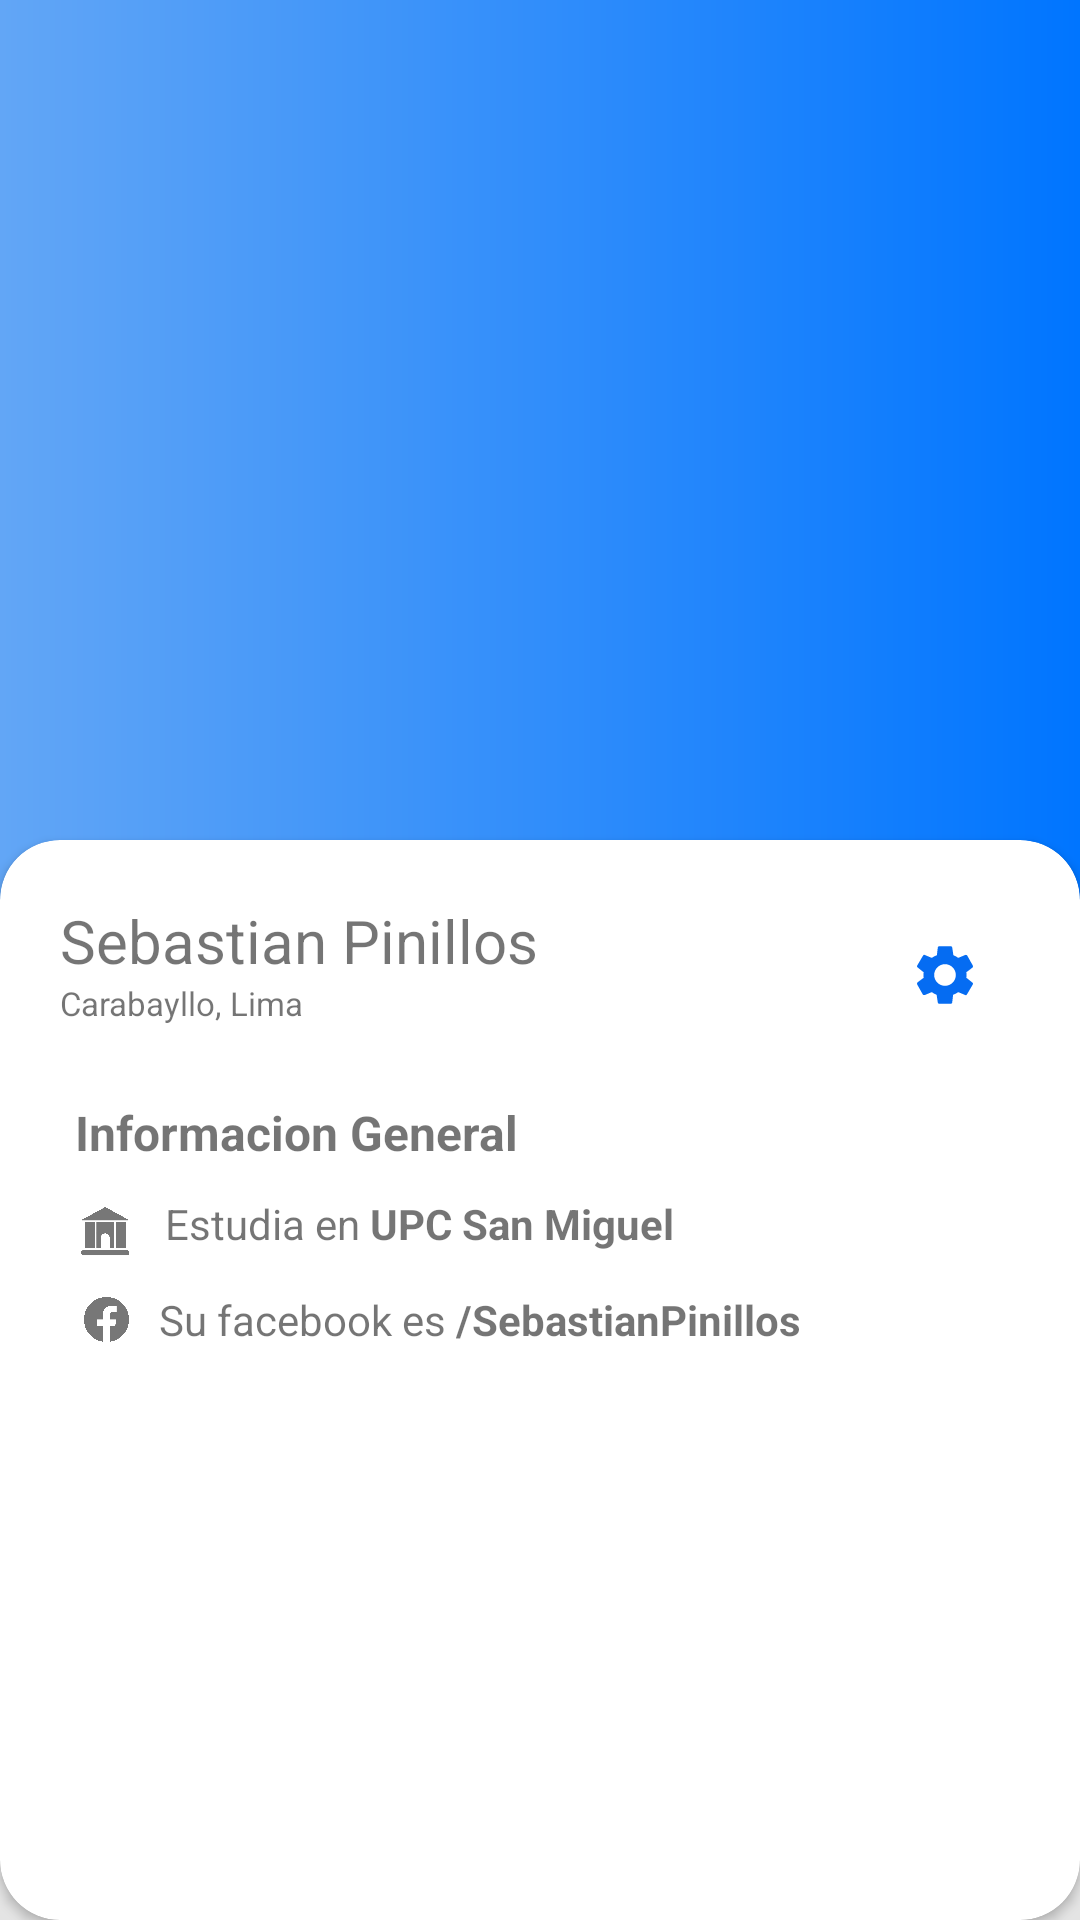

Produce the Android XML layout that renders to this screen, including the resource entries it uses.
<!-- AndroidManifest.xml: application theme AppTheme -->
<!-- res/layout/fragment_perfil.xml -->
<?xml version="1.0" encoding="utf-8"?>
<RelativeLayout xmlns:android="http://schemas.android.com/apk/res/android"
    xmlns:tools="http://schemas.android.com/tools"
    android:layout_width="match_parent"
    android:layout_height="match_parent"
    android:background="@drawable/gradient_background_blue"
    xmlns:app2="http://schemas.android.com/apk/res-auto"
    android:gravity="center"
    tools:context=".fragments.PerfilFragment">

    <ImageView
        android:id="@+id/perfil_photo"
        android:layout_width="match_parent"
        android:layout_height="300dp" />

    
    <androidx.cardview.widget.CardView
        android:layout_width="match_parent"
        android:layout_height="match_parent"
        android:background="#F3F3F3"
        android:layout_marginTop="280dp"
        app2:cardCornerRadius="20dp">

        <ImageButton
            android:id="@+id/perfil_settings"
            android:layout_width="50dp"
            android:layout_height="50dp"
            android:layout_gravity="end"
            android:layout_marginTop="20dp"
            android:layout_marginRight="20dp"
            android:background="#00FFFFFF"
            android:src="@drawable/ic_settings"
            android:textColor="#FFFF"
            android:textSize="12sp" />

        <LinearLayout
            android:layout_width="match_parent"
            android:layout_height="match_parent"
            android:orientation="vertical"
            android:padding="20dp">

            <TextView
                android:id="@+id/perfil_username"
                android:layout_width="wrap_content"
                android:layout_height="wrap_content"
                android:text="Sebastian Pinillos"
                android:textSize="20sp" />

            <TextView
                android:id="@+id/perfil_ubicacion"
                android:layout_width="wrap_content"
                android:layout_height="wrap_content"
                android:text="Carabayllo, Lima"
                android:textSize="11sp" />


            <LinearLayout
                android:layout_width="match_parent"
                android:layout_height="match_parent"
                android:layout_marginTop="20dp"
                android:orientation="vertical"
                android:padding="5dp">

                <TextView
                    android:id="@+id/perfil_ginfo"
                    android:layout_width="wrap_content"
                    android:layout_height="wrap_content"
                    android:text="Informacion General"
                    android:textSize="16sp"
                    android:textStyle="bold" />

                <LinearLayout
                    android:layout_width="match_parent"
                    android:layout_height="wrap_content"
                    android:layout_marginTop="10dp">

                    <ImageView
                        android:id="@+id/univer_img"
                        android:layout_width="20dp"
                        android:layout_marginTop="2dp"
                        android:layout_height="20dp"
                        android:src="@drawable/univer_asset" />

                    <TextView
                        android:id="@+id/sede"
                        android:text="Estudia en "
                        android:layout_width="wrap_content"
                        android:layout_height="wrap_content"
                        android:layout_marginLeft="10dp"/>

                    <TextView
                        android:id="@+id/perfil_sede"
                        android:layout_width="wrap_content"
                        android:layout_height="wrap_content"
                        android:text="UPC San Miguel"
                        android:textStyle="bold" />

                </LinearLayout>

                <LinearLayout
                    android:id="@+id/layoutFacebook"
                    android:layout_width="match_parent"
                    android:layout_height="wrap_content"
                    android:layout_marginTop="10dp">

                    <ImageView
                        android:id="@+id/fb_image"
                        android:layout_width="15dp"
                        android:layout_marginTop="2dp"
                        android:layout_height="15dp"
                        android:layout_marginLeft="3dp"
                        android:src="@drawable/fb_asset" />

                    <TextView
                        android:id="@+id/fb"
                        android:text="Su facebook es "
                        android:layout_width="wrap_content"
                        android:layout_height="wrap_content"
                        android:layout_marginLeft="10dp"/>

                    <TextView
                        android:id="@+id/perfil_fb"
                        android:layout_width="wrap_content"
                        android:layout_height="wrap_content"
                        android:text="/SebastianPinillos"
                        android:textStyle="bold" />

                </LinearLayout>



            </LinearLayout>

        </LinearLayout>


    </androidx.cardview.widget.CardView>

    <androidx.cardview.widget.CardView
        android:id="@+id/opciones"
        android:layout_width="wrap_content"
        android:layout_height="wrap_content"
        android:background="#EDEDED"
        android:padding="20dp"
        app2:cardCornerRadius="15dp"
        android:layout_marginTop="340dp"
        android:layout_marginLeft="200dp"
        app2:cardElevation="10dp"
        android:visibility="gone">

        <LinearLayout
            android:layout_width="match_parent"
            android:layout_height="match_parent"
            android:orientation="vertical"
            android:layout_margin="15dp">


            <LinearLayout
                android:id="@+id/editar_perfil"
                android:layout_width="match_parent"
                android:layout_height="match_parent">
                <ImageView
                    android:layout_width="wrap_content"
                    android:layout_height="wrap_content"
                    android:src="@drawable/ic_mode_edit_"/>

                <TextView
                    android:id="@+id/editar_btn"
                    android:layout_width="wrap_content"
                    android:layout_height="wrap_content"
                    android:layout_marginTop="5dp"
                    android:text="Editar perfil"
                    android:layout_marginLeft="10dp"/>

            </LinearLayout>

            <LinearLayout
                android:id="@+id/cerrar_sesion"
                android:layout_width="match_parent"
                android:layout_height="match_parent"
                android:layout_marginTop="20dp">

                <ImageView
                    android:layout_width="20dp"
                    android:layout_height="20dp"
                    android:src="@drawable/logout" />

                <TextView
                    android:id="@+id/cerrar_sesion_btn"
                    android:layout_width="wrap_content"
                    android:layout_height="wrap_content"
                    android:text="Cerrar sesion"
                    android:layout_marginLeft="10dp"/>
            </LinearLayout>

        </LinearLayout>

    </androidx.cardview.widget.CardView>

</RelativeLayout>
<!-- resources referenced by this layout -->
<resources>
  <!-- drawable fb_asset: png bitmap (drawable, 36247 bytes) -->
  <!-- drawable gradient_background_blue (drawable) -->
  <?xml version="1.0" encoding="utf-8"?>
  <layer-list xmlns:android="http://schemas.android.com/apk/res/android">
      <item>
          <shape>
              <gradient
                  android:angle="180"
                  android:startColor="#0075FF"
                  android:endColor="#62A6F6"
                  android:type="linear"/>
          </shape>
      </item>
      <item android:top="450dp" android:width="2000dp">
          <rotate
              android:fromDegrees="-20"
              android:toDegrees="-20"
              android:pivotX="10%"
              android:pivotY="40%">
          <shape android:shape="rectangle">
              <solid android:color="#E4E4E4"/>
          </shape>
          </rotate>
      </item>
      <item android:top="550dp" android:width="2000dp">
              <shape android:shape="rectangle">
                  <solid android:color="#E4E4E4"/>
              </shape>
      </item>
  </layer-list>
  <!-- drawable ic_mode_edit_ (drawable) -->
  <vector android:height="24dp" android:tint="#828282"
      android:viewportHeight="24.0" android:viewportWidth="24.0"
      android:width="24dp" xmlns:android="http://schemas.android.com/apk/res/android">
      <path android:fillColor="#9b9b9b" android:pathData="M3,17.25V21h3.75L17.81,9.94l-3.75,-3.75L3,17.25zM20.71,7.04c0.39,-0.39 0.39,-1.02 0,-1.41l-2.34,-2.34c-0.39,-0.39 -1.02,-0.39 -1.41,0l-1.83,1.83 3.75,3.75 1.83,-1.83z"/>
  </vector>
  <!-- drawable ic_settings (drawable) -->
  <vector android:height="24dp" android:tint="#056CF2"
      android:viewportHeight="24" android:viewportWidth="24"
      android:width="24dp" xmlns:android="http://schemas.android.com/apk/res/android">
      <path android:fillColor="#FF000000" android:pathData="M19.1,12.9a2.8,2.8 0,0 0,0.1 -0.9,2.8 2.8,0 0,0 -0.1,-0.9l2.1,-1.6a0.7,0.7 0,0 0,0.1 -0.6L19.4,5.5a0.7,0.7 0,0 0,-0.6 -0.2l-2.4,1a6.5,6.5 0,0 0,-1.6 -0.9l-0.4,-2.6a0.5,0.5 0,0 0,-0.5 -0.4H10.1a0.5,0.5 0,0 0,-0.5 0.4L9.3,5.4a5.6,5.6 0,0 0,-1.7 0.9l-2.4,-1a0.4,0.4 0,0 0,-0.5 0.2l-2,3.4c-0.1,0.2 0,0.4 0.2,0.6l2,1.6a2.8,2.8 0,0 0,-0.1 0.9,2.8 2.8,0 0,0 0.1,0.9L2.8,14.5a0.7,0.7 0,0 0,-0.1 0.6l1.9,3.4a0.7,0.7 0,0 0,0.6 0.2l2.4,-1a6.5,6.5 0,0 0,1.6 0.9l0.4,2.6a0.5,0.5 0,0 0,0.5 0.4h3.8a0.5,0.5 0,0 0,0.5 -0.4l0.3,-2.6a5.6,5.6 0,0 0,1.7 -0.9l2.4,1a0.4,0.4 0,0 0,0.5 -0.2l2,-3.4c0.1,-0.2 0,-0.4 -0.2,-0.6ZM12,15.6A3.6,3.6 0,1 1,15.6 12,3.6 3.6,0 0,1 12,15.6Z"/>
  </vector>
  <!-- drawable logout: png bitmap (drawable, 51517 bytes) -->
  <!-- drawable univer_asset: png bitmap (drawable, 36989 bytes) -->
  <style name="AppTheme" parent="Theme.AppCompat.Light.NoActionBar">
          
          <item name="colorPrimary">@color/colorPrimary</item>
          <item name="android:colorPrimaryDark">@color/colorSecondary</item>
          <item name="colorAccent">@color/colorAccent</item>
      </style>
  <color name="colorPrimary">#0075FF</color>
  <color name="colorSecondary">#0075FF</color>
  <color name="colorAccent">#00FE89</color>
  
      //Transparent Colors
</resources>
